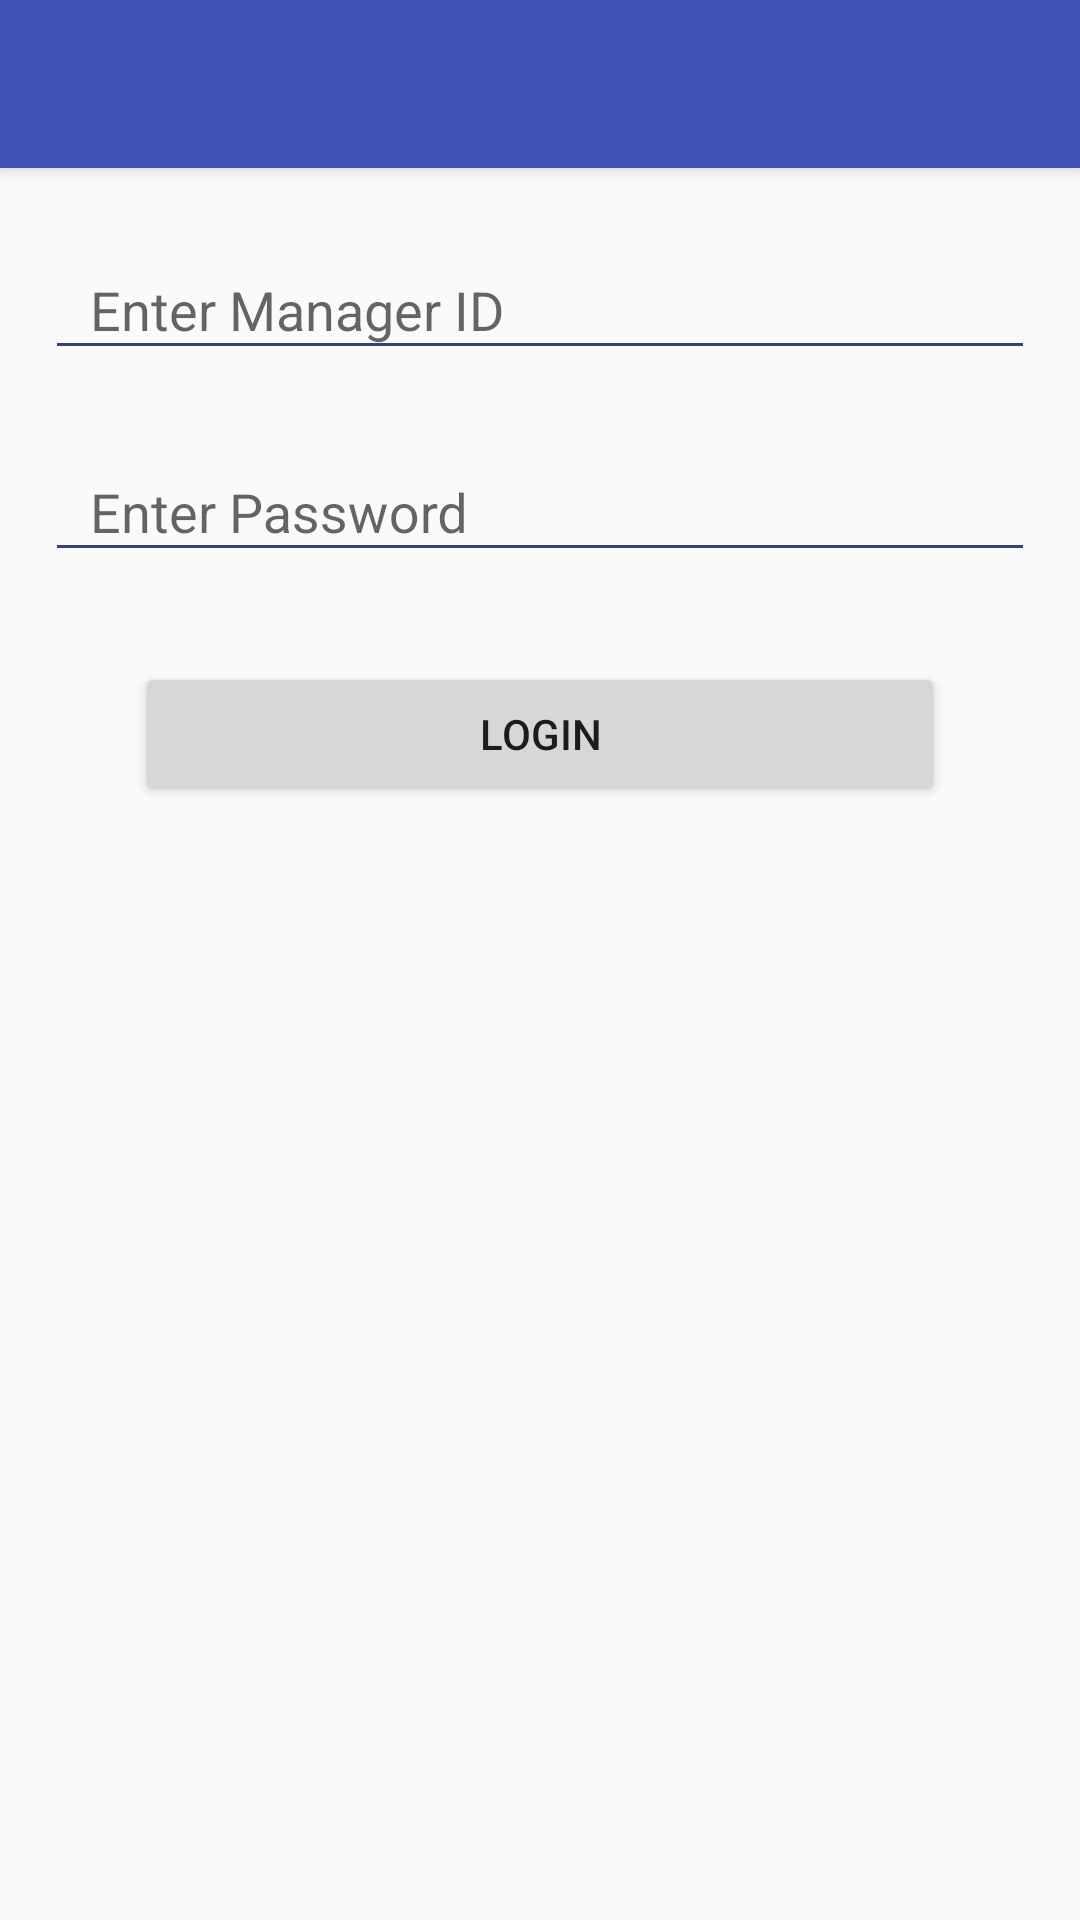

Write the Android layout XML for this screen, with the resource values it uses.
<!-- AndroidManifest.xml: activity theme AppTheme.NoActionBar -->
<!-- res/layout/activity_manager_login.xml -->
<?xml version="1.0" encoding="utf-8"?>
<android.support.constraint.ConstraintLayout xmlns:android="http://schemas.android.com/apk/res/android"
    xmlns:app="http://schemas.android.com/apk/res-auto"
    xmlns:tools="http://schemas.android.com/tools"
    android:layout_width="match_parent"
    android:layout_height="match_parent"
    tools:context="com.eventmanager.ManagerLoginActivity">

    <android.support.v7.widget.Toolbar
        android:layout_width="match_parent"
        android:layout_height="?attr/actionBarSize"
        android:id="@+id/manager_login_toolbar"
        android:background="?attr/colorPrimary"
        android:elevation="4dp"
        android:theme="@style/ThemeOverlay.AppCompat.Dark.ActionBar"
        app:popupTheme="@style/ThemeOverlay.AppCompat.Light" />

    <android.support.design.widget.TextInputLayout
        android:layout_width="match_parent"
        android:layout_height="wrap_content"
        android:id="@+id/input_manager_id"
        android:layout_marginTop="15dp"
        app:layout_constraintTop_toBottomOf="@+id/manager_login_toolbar">

        <android.support.v7.widget.AppCompatEditText
            android:id="@+id/edittext_manager_id"
            android:layout_width="match_parent"
            android:layout_height="wrap_content"
            android:paddingLeft="15dp"
            android:paddingRight="15dp"
            android:layout_marginLeft="15dp"
            android:layout_marginRight="15dp"
            android:layout_marginTop="15dp"
            android:hint="@string/login_enter_managerid"
            android:theme="@style/TextEditStyle" />
    </android.support.design.widget.TextInputLayout>

    <android.support.design.widget.TextInputLayout
        android:layout_width="match_parent"
        android:layout_height="wrap_content"
        android:id="@+id/input_password"
        app:layout_constraintTop_toBottomOf="@+id/input_manager_id"
        android:layout_marginTop="15dp" >

        <android.support.v7.widget.AppCompatEditText
            android:id="@+id/edittext_password"
            android:layout_width="match_parent"
            android:layout_height="wrap_content"
            android:paddingLeft="15dp"
            android:paddingRight="15dp"
            android:layout_marginLeft="15dp"
            android:layout_marginRight="15dp"
            android:layout_marginTop="15dp"
            android:hint="@string/login_enter_password"
            android:inputType="textPassword"
            android:theme="@style/TextEditStyle" />
    </android.support.design.widget.TextInputLayout>

    
    <LinearLayout
        android:layout_width="match_parent"
        android:layout_height="wrap_content"
        android:gravity="center_horizontal"
        android:layout_marginTop="30dp"
        android:id="@+id/layout_login_manager"
        android:weightSum="1"
        app:layout_constraintTop_toBottomOf="@+id/input_password" >

        <Button
            android:id="@+id/button_login_manager"
            android:layout_width="0dp"
            android:layout_height="wrap_content"
            android:layout_gravity="center_horizontal"
            android:layout_marginBottom="30dp"
            android:layout_weight="0.75"
            android:paddingLeft="30dp"
            android:paddingRight="30dp"
            android:text="@string/login"
            style="@style/ButtonStyle"
            android:onClick="onClickLogin"/>
    </LinearLayout>

</android.support.constraint.ConstraintLayout>
<!-- resources referenced by this layout -->
<resources>
  <string name="login">Login</string>
  <string name="login_enter_managerid">Enter Manager ID</string>
  <string name="login_enter_password">Enter Password</string>
  <style name="TextEditStyle" parent="Theme.AppCompat.Light">
          <item name="colorControlNormal">@color/colorPrimaryDark</item>
          <item name="colorControlActivated">@color/colorAccent</item>
      </style>
  <style name="AppTheme.NoActionBar">
          <item name="windowActionBar">false</item>
          <item name="windowNoTitle">false</item>
      </style>
  <color name="colorPrimaryDark">#303F9F</color>
  <color name="colorAccent">#FF4081</color>
</resources>
